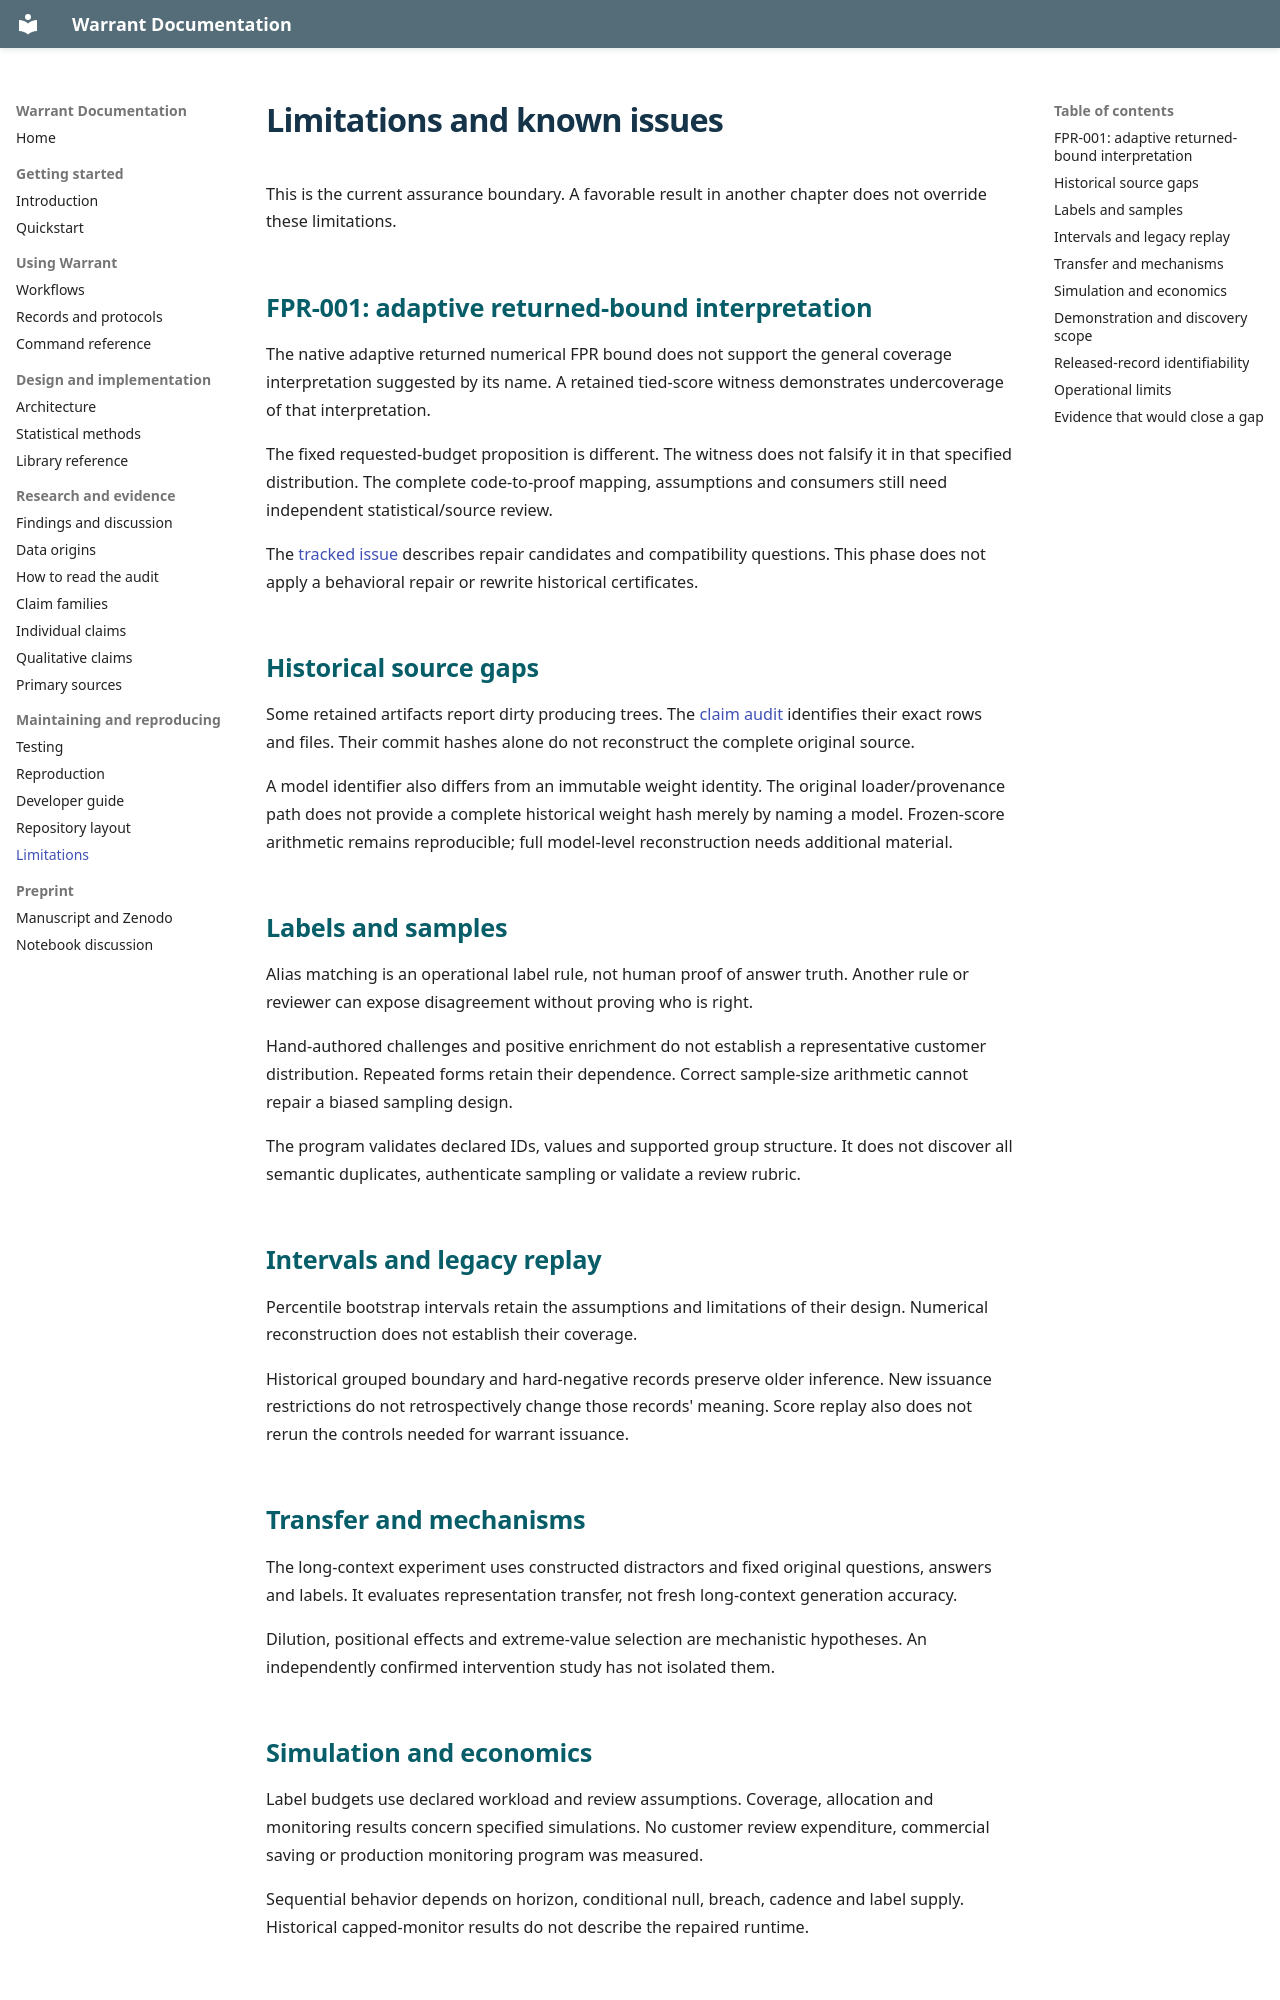

repository: Aditya26189/Warrant · page: limitations.html · generator: mkdocs

# Limitations and known issues

This is the current assurance boundary. A favorable result in another chapter
does not override these limitations.

## FPR-001: adaptive returned-bound interpretation

The native adaptive returned numerical FPR bound does not support the general
coverage interpretation suggested by its name. A retained tied-score witness
demonstrates undercoverage of that interpretation.

The fixed requested-budget proposition is different. The witness does not
falsify it in that specified distribution. The complete code-to-proof mapping,
assumptions and consumers still need independent statistical/source review.

The [tracked issue](../../docs/research/fpr_reporting/issues/FPR-001-adaptive-bound.md)
describes repair candidates and compatibility questions. This phase does not
apply a behavioral repair or rewrite historical certificates.

## Historical source gaps

Some retained artifacts report dirty producing trees. The
[claim audit](claim-audit.md) identifies their exact rows and files. Their
commit hashes alone do not reconstruct the complete original source.

A model identifier also differs from an immutable weight identity. The
original loader/provenance path does not provide a complete historical weight
hash merely by naming a model. Frozen-score arithmetic remains reproducible;
full model-level reconstruction needs additional material.

## Labels and samples

Alias matching is an operational label rule, not human proof of answer truth.
Another rule or reviewer can expose disagreement without proving who is right.

Hand-authored challenges and positive enrichment do not establish a
representative customer distribution. Repeated forms retain their dependence.
Correct sample-size arithmetic cannot repair a biased sampling design.

The program validates declared IDs, values and supported group structure. It
does not discover all semantic duplicates, authenticate sampling or validate
a review rubric.

## Intervals and legacy replay

Percentile bootstrap intervals retain the assumptions and limitations of their
design. Numerical reconstruction does not establish their coverage.

Historical grouped boundary and hard-negative records preserve older inference.
New issuance restrictions do not retrospectively change those records'
meaning. Score replay also does not rerun the controls needed for warrant
issuance.

## Transfer and mechanisms

The long-context experiment uses constructed distractors and fixed original
questions, answers and labels. It evaluates representation transfer, not
fresh long-context generation accuracy.

Dilution, positional effects and extreme-value selection are mechanistic
hypotheses. An independently confirmed intervention study has not isolated them.
